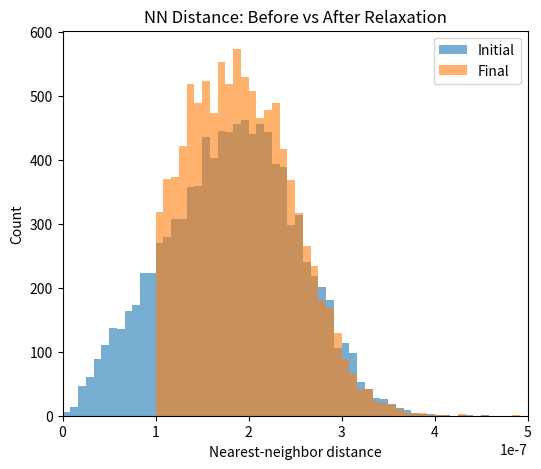

Recreate this plot in Python.
import numpy as np
from scipy.spatial import cKDTree
import matplotlib.pyplot as plt

def generate_lattice_with_min_distance(N, a, sigma, dmin, max_attempts=1000):
    """
    Generate NxN square lattice with Gaussian perturbations,
    rejecting samples that violate minimum distance.

    Returns:
        ideal_positions        : (N^2, 2)
        perturbed_positions    : (N^2, 2)
    """

    ideal = np.empty((N, N, 2))
    perturbed = np.empty((N, N, 2))

    for i in range(N):
        for j in range(N):

            ideal_pos = np.array([i*a, j*a])
            ideal[i, j] = ideal_pos

            for _ in range(max_attempts):

                candidate = ideal_pos + np.random.normal(scale=sigma, size=2)

                ok = True

                # Check neighbors within ±2 lattice sites
                for di in (-2, -1, 0, 1, 2):
                    for dj in (-2, -1, 0, 1, 2):

                        ni = i + di
                        nj = j + dj

                        if 0 <= ni < N and 0 <= nj < N:

                            # Only check already placed sites
                            if ni < i or (ni == i and nj < j):

                                dist = np.linalg.norm(candidate - perturbed[ni, nj])
                                if dist < dmin:
                                    ok = False
                                    break
                    if not ok:
                        break

                if ok:
                    perturbed[i, j] = candidate
                    break

            else:
                raise RuntimeError(f"Failed to place site ({i},{j}).")

    return ideal.reshape(-1, 2), perturbed.reshape(-1, 2)


def nearest_neighbor_distances(points):
    tree = cKDTree(points)
    distances, _ = tree.query(points, k=2)
    return distances[:, 1]

sigma = 100e-9

ideal_points, points = generate_lattice_with_min_distance(100, 300e-9, sigma, 100e-9)
_, unfixed_points = generate_lattice_with_min_distance(100, 300e-9, sigma, 0)

bad_nn = nearest_neighbor_distances(unfixed_points)
final_nn = nearest_neighbor_distances(points)

print(np.sum(bad_nn < 100e-9))
print(np.sum(final_nn < 100e-9))

# ----------------------------
# Plot comparison
# ----------------------------
plt.figure(figsize=(6,5))

bins = 60
xrange = (0, 500e-9)

plt.hist(bad_nn, bins=bins, range=xrange,
         alpha=0.6, label="Initial")

plt.hist(final_nn, bins=bins, range=xrange,
         alpha=0.6, label="Final")

plt.xlabel("Nearest-neighbor distance")
plt.ylabel("Count")
plt.xlim(xrange)
plt.legend()
plt.title("NN Distance: Before vs After Relaxation")

plt.show()
